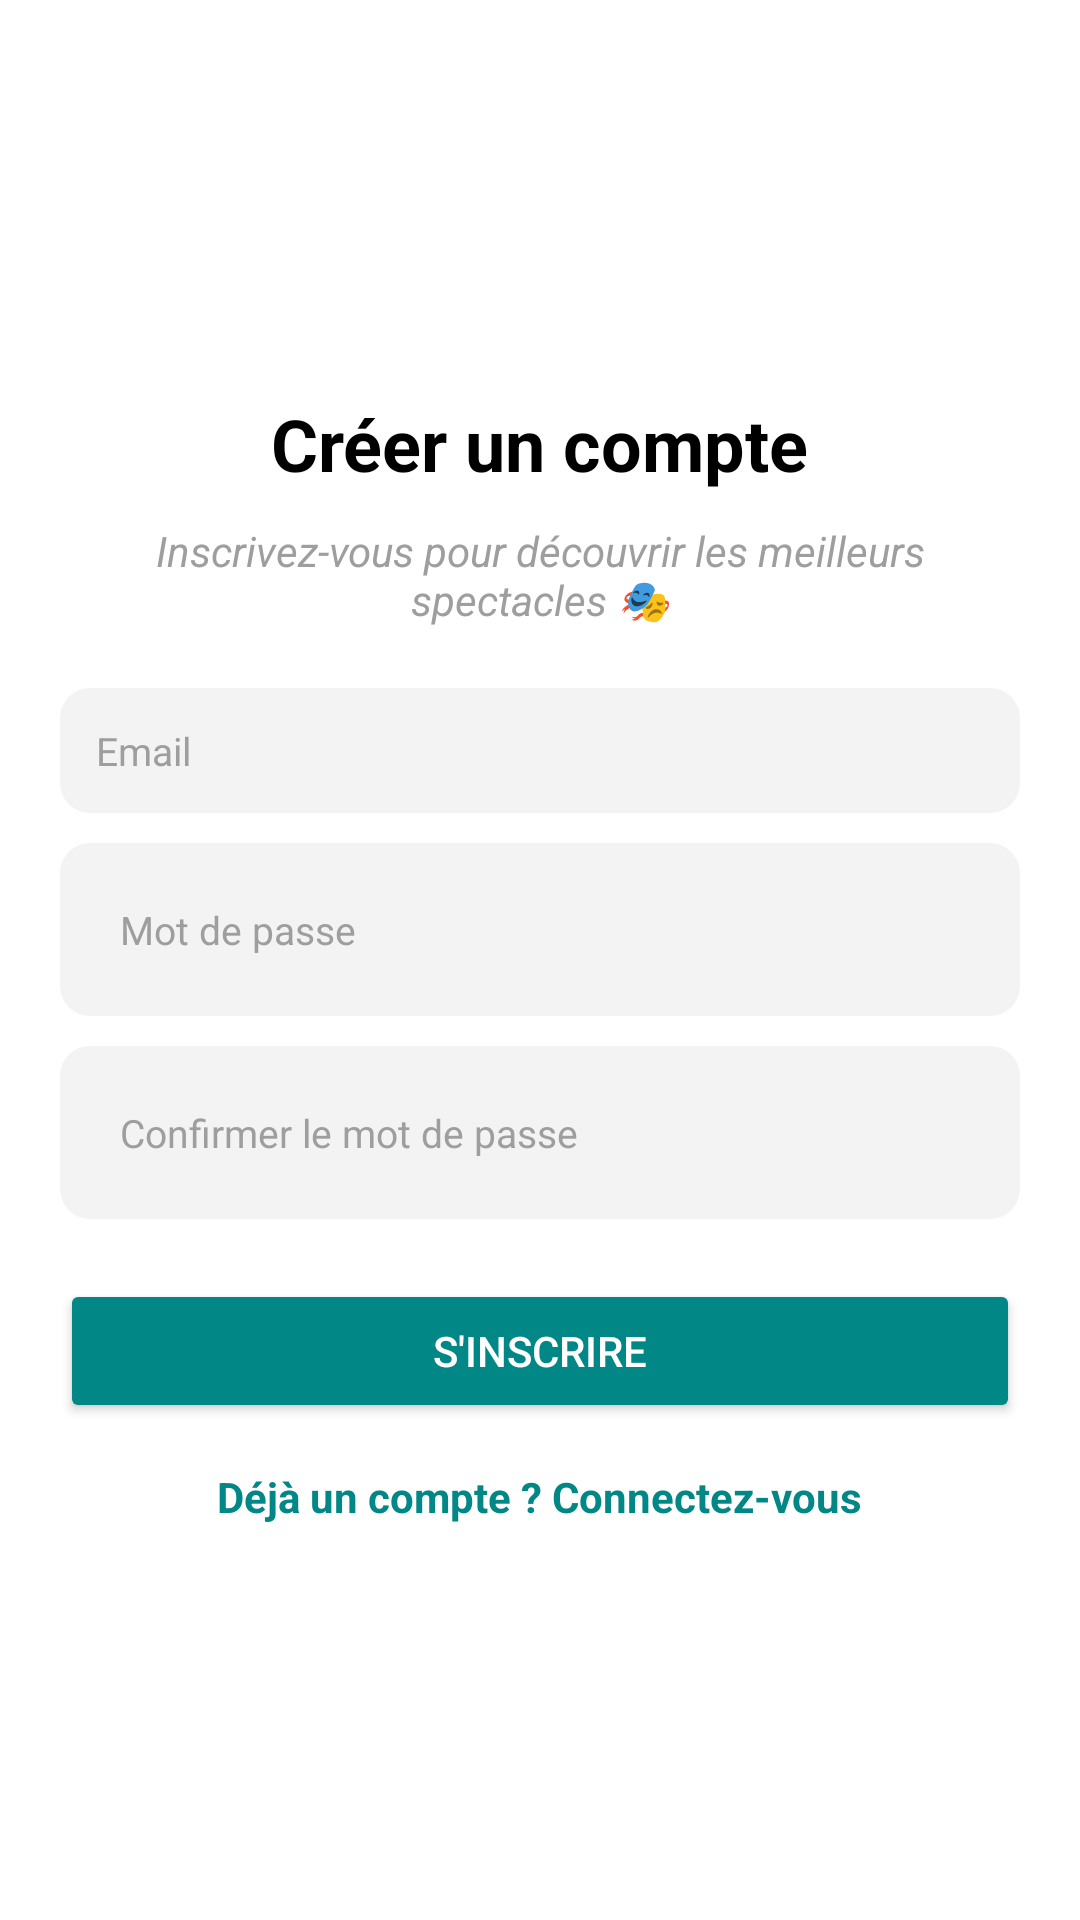

Produce the Android XML layout that renders to this screen, including the resource entries it uses.
<!-- AndroidManifest.xml: application theme Theme.BookMyShow.Light -->
<!-- res/layout/activity_signup.xml -->
<LinearLayout xmlns:android="http://schemas.android.com/apk/res/android"
    android:layout_width="match_parent"
    android:layout_height="match_parent"
    android:orientation="vertical"
    android:gravity="center"
    android:padding="20dp"
    android:background="@color/white">

    
    <TextView
        android:id="@+id/tvWelcome"
        android:layout_width="wrap_content"
        android:layout_height="wrap_content"
        android:text="Créer un compte"
        android:textSize="24sp"
        android:textStyle="bold"
        android:textColor="@color/black"
        android:paddingBottom="10dp"/>

    <TextView
        android:id="@+id/tvSubtitle"
        android:layout_width="wrap_content"
        android:layout_height="wrap_content"
        android:text="Inscrivez-vous pour découvrir les meilleurs spectacles 🎭"
        android:textSize="14sp"
        android:textColor="@color/gray"
        android:gravity="center"
        android:paddingBottom="20dp"
        android:textStyle="italic"/>

    
    <EditText
        android:id="@+id/etEmail"
        android:layout_width="match_parent"
        android:layout_height="wrap_content"
        android:hint="Email"
        android:textColorHint="@color/gray"
        android:textSize="13sp"
        android:textColor="@color/black"
        android:inputType="textEmailAddress"
        android:padding="12dp"
        android:background="@drawable/input_background"/>

    
    <LinearLayout
        android:layout_width="match_parent"
        android:layout_height="wrap_content"
        android:orientation="horizontal"
        android:background="@drawable/input_background"
        android:padding="10dp"
        android:layout_marginTop="10dp">

        <EditText
            android:id="@+id/etPassword"
            android:layout_width="0dp"
            android:layout_weight="1"
            android:layout_height="wrap_content"
            android:hint="Mot de passe"
            android:inputType="textPassword"
            android:textSize="13sp"
            android:textColor="@color/black"
            android:textColorHint="@color/gray"
            android:padding="10dp"
            android:background="@android:color/transparent"/>

        <ImageView
            android:id="@+id/ivTogglePassword"
            android:layout_width="24dp"
            android:layout_height="24dp"
            android:src="@drawable/ic_eye"
            android:padding="5dp"
            android:clickable="true"
            android:focusable="true"/>
    </LinearLayout>

    
    <LinearLayout
        android:layout_width="match_parent"
        android:layout_height="wrap_content"
        android:orientation="horizontal"
        android:background="@drawable/input_background"
        android:padding="10dp"
        android:layout_marginTop="10dp">

        <EditText
            android:id="@+id/etConfirmPassword"
            android:layout_width="0dp"
            android:layout_weight="1"
            android:layout_height="wrap_content"
            android:hint="Confirmer le mot de passe"
            android:inputType="textPassword"
            android:textSize="13sp"
            android:textColor="@color/black"
            android:textColorHint="@color/gray"
            android:padding="10dp"
            android:background="@android:color/transparent"/>

        <ImageView
            android:id="@+id/ivToggleConfirmPassword"
            android:layout_width="24dp"
            android:layout_height="24dp"
            android:src="@drawable/ic_eye"
            android:padding="5dp"
            android:clickable="true"
            android:focusable="true"/>
    </LinearLayout>

    
    <Button
        android:id="@+id/btnSignup"
        android:layout_width="match_parent"
        android:layout_height="wrap_content"
        android:text="S'inscrire"
        android:backgroundTint="@color/teal_700"
        android:textColor="@color/white"
        android:layout_marginTop="20dp"
        android:padding="12dp"/>

    
    <TextView
        android:id="@+id/tvLogin"
        android:layout_width="wrap_content"
        android:layout_height="wrap_content"
        android:text="Déjà un compte ? Connectez-vous"
        android:textColor="@color/teal_700"
        android:textSize="14sp"
        android:layout_marginTop="15dp"
        android:textStyle="bold"/>
</LinearLayout>
<!-- resources referenced by this layout -->
<resources>
  <color name="black">#000000</color>
  <color name="gray">#9E9E9E</color>
  <color name="teal_700">#018786</color>
  <color name="white">#FFFFFF</color>
  <!-- drawable input_background (drawable) -->
  <?xml version="1.0" encoding="utf-8"?>
  <shape xmlns:android="http://schemas.android.com/apk/res/android">
      <corners android:radius="10dp"/>
      <solid android:color="#F3F3F3"/>
      <padding android:left="12dp" android:right="12dp"/>
  </shape>
  <style name="Theme.BookMyShow.Light" parent="Theme.MaterialComponents.Light.NoActionBar">
          
          <item name="colorPrimary">@color/teal_700</item>
          <item name="colorPrimaryVariant">@color/teal_900</item>
          <item name="colorOnPrimary">@color/white</item>
          
          <item name="colorSecondary">@color/orange_500</item>
          <item name="colorSecondaryVariant">@color/orange_700</item>
          <item name="colorOnSecondary">@color/white</item>
          
          <item name="android:statusBarColor">?attr/colorPrimaryVariant</item>
          
          <item name="colorBackground">@color/light_background</item>
          <item name="colorSurface">@color/white</item>
          <item name="colorSurfaceVariant">@color/light_gray</item>
          <item name="colorOnSurface">@color/black</item>
          <item name="colorOnSurfaceVariant">@color/gray</item>
          <item name="colorOnBackground">@color/black</item>
      </style>
  <color name="teal_900">#FF016968</color>
  <color name="orange_500">#FFFF6D00</color>
  <color name="orange_700">#FFE65100</color>
  <color name="light_background">#ffffff</color>
  <color name="light_gray">#FFF5F5F5</color>
</resources>
